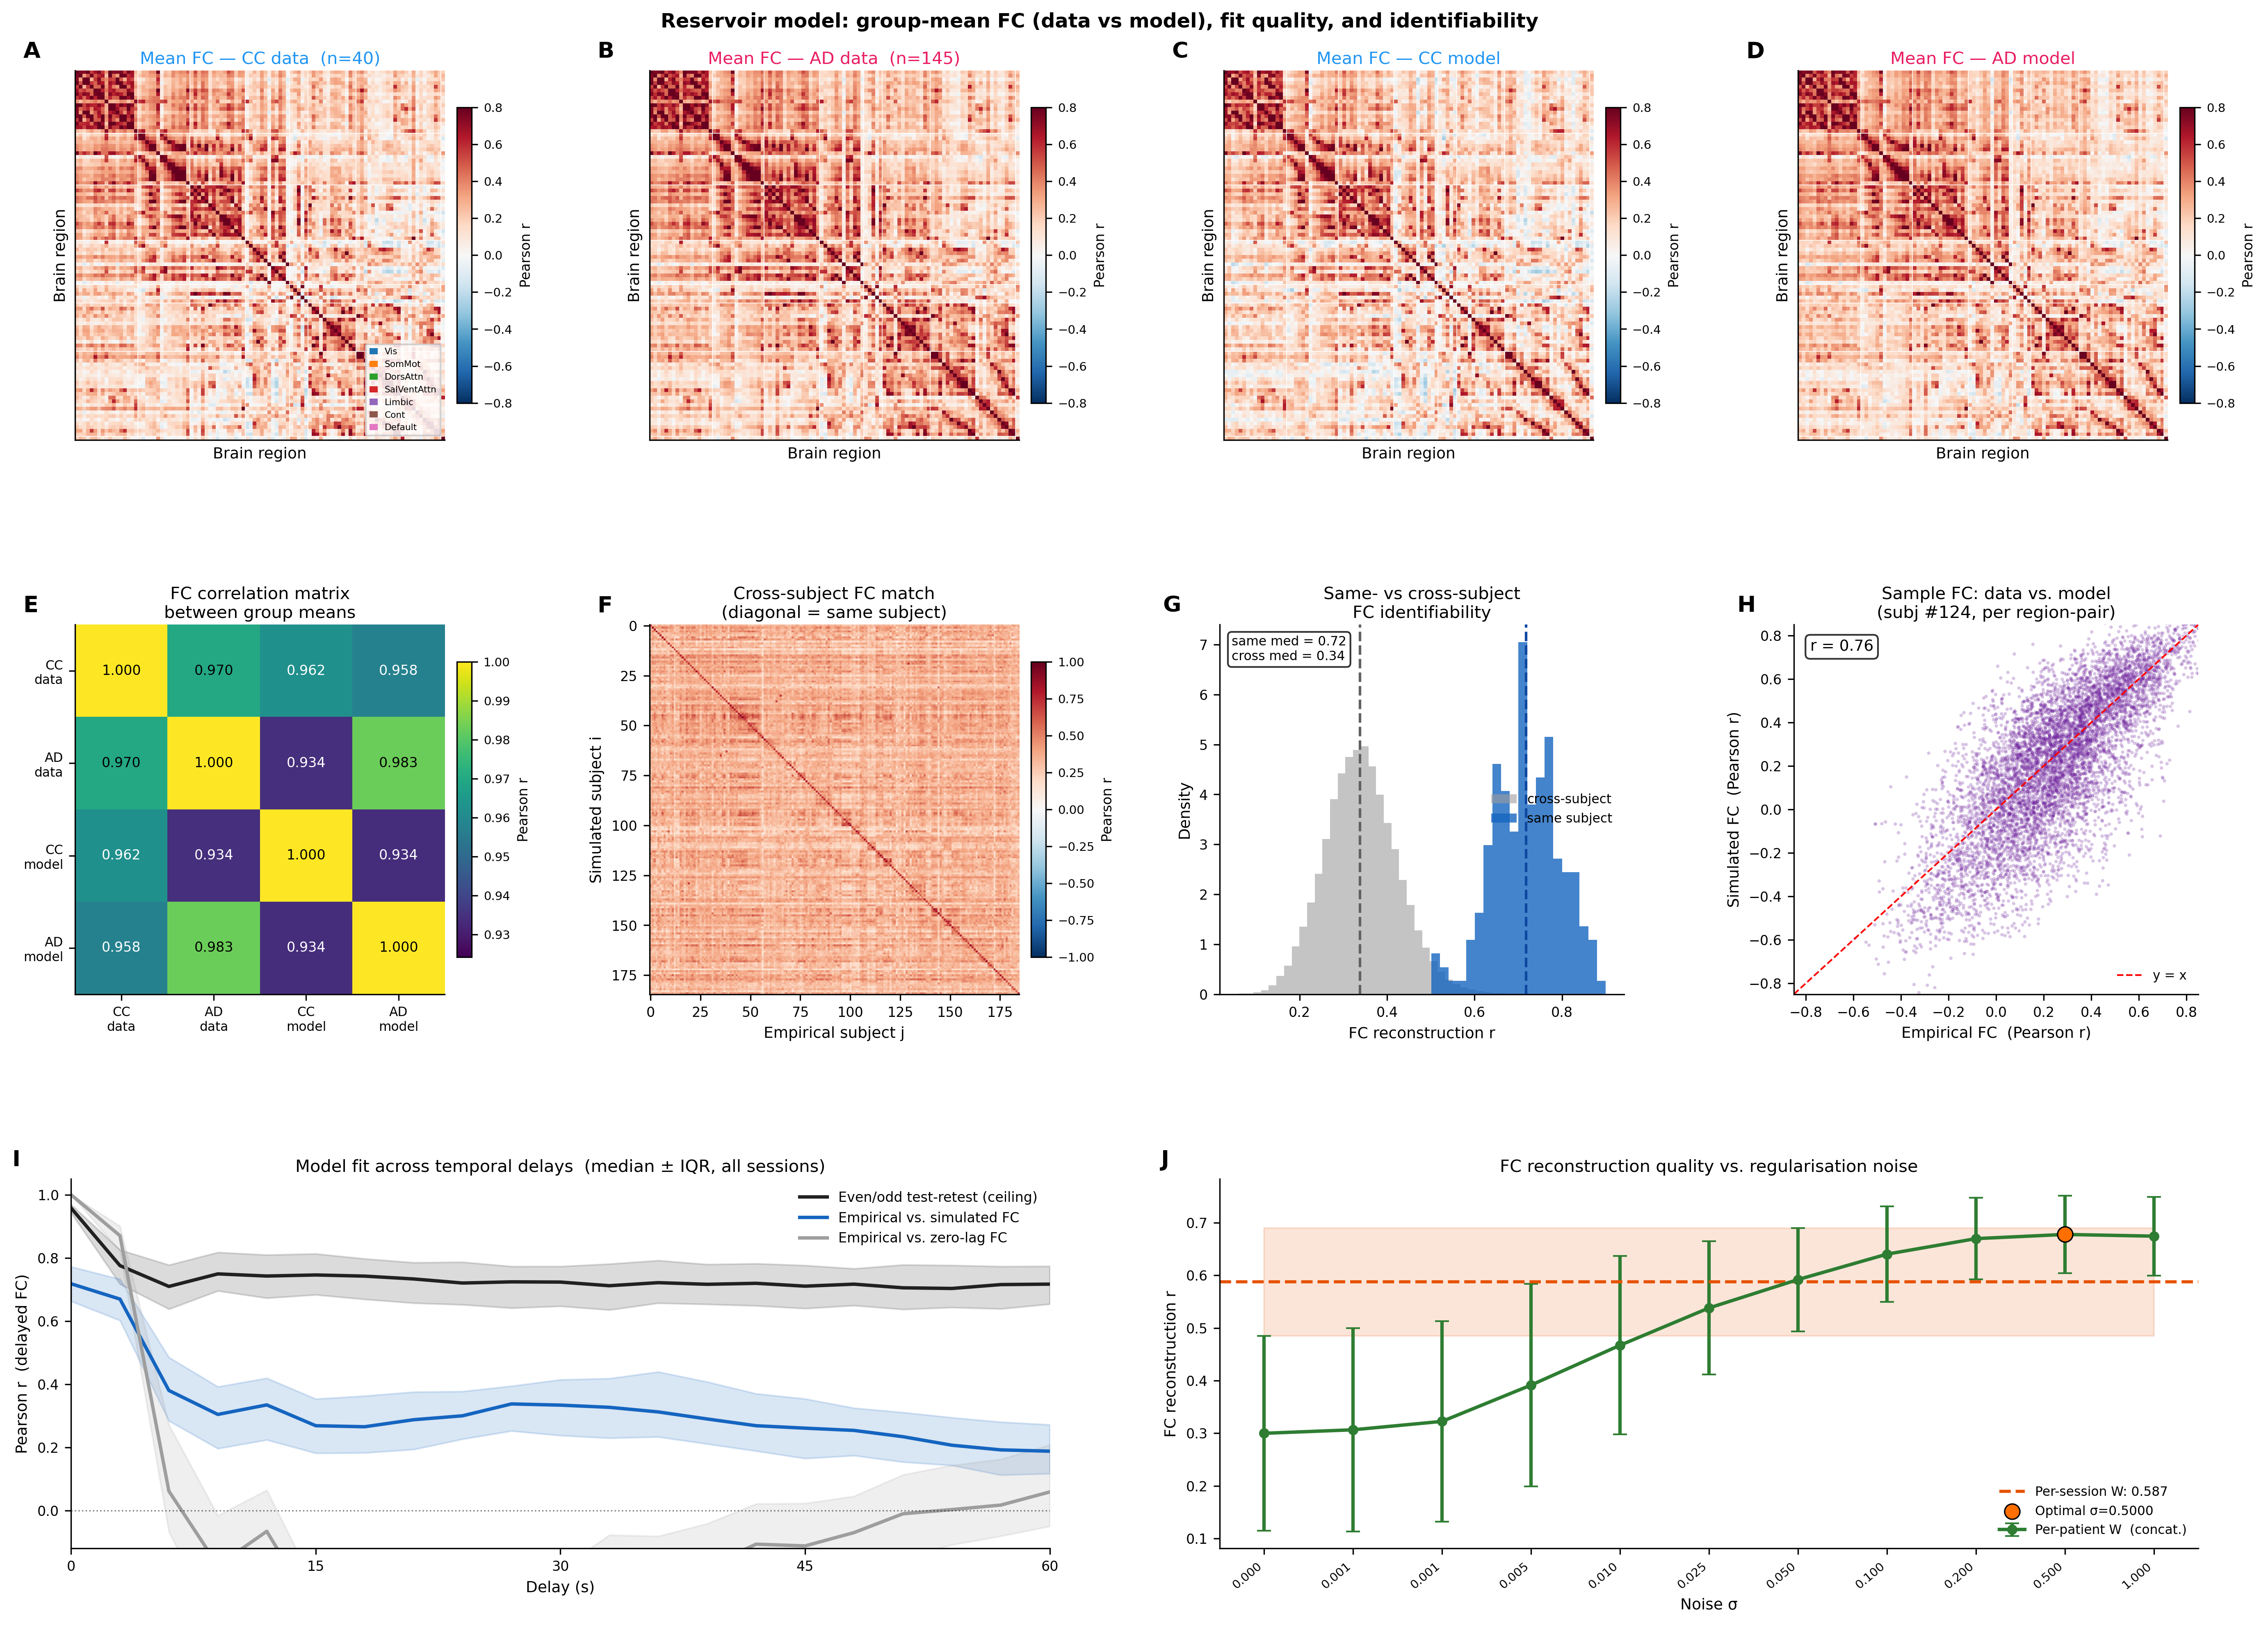

Recreate this plot in Python.
"""
figure2_model.py
================
Figure 2 — Reservoir model: fit quality, FC structure, identifiability.

Runs the teacher-forced + closed-loop reservoir to obtain, per session:
  Y_emp  : PCA-projected empirical target            (N_sites, T)
  Y_sim  : closed-loop simulated reconstruction      (N_sites, T)

Panels (3 rows x 4 cols):
  A  Mean FC — CC data       B  Mean FC — AD data
  C  Mean FC — CC model      D  Mean FC — AD model
  E  4x4 FC correlation matrix between the four group-mean FCs
  F  Cross-subject FC matrix  sim_i vs emp_j  [nb cell 29]
  G  Same- vs cross-subject FC match histogram  [nb cell 29]
  H  Sample subject: empirical vs simulated FC scatter
  I  Delayed-FC fit: median ± IQR   [nb cell 28]  (wide)
  J  FC reconstruction quality vs noise  (cached)   (wide)

Saves: figure2_model.png  figure2_model.pdf
"""
import os, sys
sys.path.insert(0, "..")
import numpy as np
import matplotlib
matplotlib.use("Agg")
import matplotlib.pyplot as plt
import matplotlib.gridspec as gridspec
from matplotlib.patches import Patch
from tqdm import trange
import warnings; warnings.filterwarnings("ignore")

from res import RESERVOIRE_SIMPLE

plt.rcParams.update({
    "font.family": "sans-serif", "font.size": 9,
    "axes.labelsize": 9, "axes.titlesize": 10,
    "xtick.labelsize": 8, "ytick.labelsize": 8,
    "legend.fontsize": 8, "lines.linewidth": 1.8,
    "axes.linewidth": 0.8, "figure.dpi": 300, "savefig.dpi": 300,
    "axes.spines.top": False, "axes.spines.right": False,
})
CC_COL = "#2196F3"; AD_COL = "#E91E63"

TS_ROOT      = "../timeseries"
RNG_SEED     = 42
N_CC_SAMP    = 40
N_SITES      = 121
TR           = 3.0
trial_dur    = 139
N_PC_MODEL   = 50
TIMES_SKIP   = 10
ff           = 0.1
N_HIDDEN     = 2000
SPECTRAL_RAD = 0.95
noise_size   = 0.025
MAX_LAG      = 20

def _tag(ax, ltr, x=-0.14, y=1.08):
    ax.text(x, y, ltr, transform=ax.transAxes,
            fontsize=13, fontweight="bold", va="top", ha="left")

def _clean(ax):
    ax.spines["top"].set_visible(False)
    ax.spines["right"].set_visible(False)

def delayed_fc(data, delay):
    """data: (regions, time).  Returns delayed FC block (regions, regions)."""
    if delay == 0:
        return np.nan_to_num(np.corrcoef(data))
    if data.shape[1] <= delay:
        return None
    lead = data[:, :-delay]; lag = data[:, delay:]
    corr = np.corrcoef(lead, lag)
    return np.nan_to_num(corr[data.shape[0]:, :data.shape[0]])

# ══════════════════════════════════════════════════════════════════════════════
# SIGNALS
# ══════════════════════════════════════════════════════════════════════════════
print("Loading signals ...")
rng = np.random.default_rng(RNG_SEED)
signals_raw, labels_l = [], []
for subfolder, label in [("CN", "CC"), ("AD", "AD")]:
    folder = os.path.join(TS_ROOT, subfolder)
    if not os.path.isdir(folder):
        print(f"  WARNING: {folder} not found"); continue
    files = sorted(f for f in os.listdir(folder) if f.endswith(".npy"))
    if label == "CC":
        files = list(rng.choice(files, size=min(N_CC_SAMP, len(files)),
                                replace=False))
    for fname in files:
        arr = np.load(os.path.join(folder, fname)).T
        if arr.shape[1] == N_SITES and arr.shape[0] >= trial_dur:
            signals_raw.append(arr)
            labels_l.append(0 if label == "CC" else 1)

labels   = np.array(labels_l)
ctrl_idx = np.where(labels == 0)[0]
ad_idx_  = np.where(labels == 1)[0]
sigs     = [s.T for s in signals_raw]
n_cc     = len(ctrl_idx); n_ad = len(ad_idx_)
P        = len(sigs)
print(f"  {P} sessions  (CC={n_cc}, AD={n_ad})")

# ── PCA ───────────────────────────────────────────────────────────────────────
print("Population PCA ...")
all_sig  = np.concatenate([s.T for s in sigs], axis=0)
centered = all_sig - all_sig.mean(0)
evals, evecs = np.linalg.eigh(np.cov(centered.T))
ev50 = evecs[:, np.argsort(evals)[::-1]][:, :N_PC_MODEL]

# ══════════════════════════════════════════════════════════════════════════════
# RESERVOIR  (teacher-forced fit + closed-loop simulation)
# ══════════════════════════════════════════════════════════════════════════════
print("Loading pickled reservoir (same J/Jin as original notebook) ...")
import pickle
with open("../network_reservoire.pkl", "rb") as f:
    res = pickle.load(f)
res.J = res.J * SPECTRAL_RAD          # exactly as Fig1DEF_MC_data.ipynb cell 20

# Original closed-loop protocol (train_test): reset, teacher-force the first
# DRIVE_STEPS steps with real data, then free-run with the model's own output.
DRIVE_STEPS = 5
rng_r = np.random.default_rng(RNG_SEED)
Y_emp, Y_sim = [], []
for idx in trange(P, desc="  reservoir"):
    s = sigs[idx]; T_s = s.shape[1]
    target = (s.T @ ev50 @ ev50.T).T            # (N_sites, T)
    Y_emp.append(target)

    # ── fit pass: fully teacher-forced (train_test_pinv) ──────────────────────
    res.T = T_s; res.reset()
    X_raw = []
    for t in range(T_s - 1):
        res.step_rate(ff * target[:, t], sigma_dyn=0.)
        X_raw.append(res.X.copy())
    X_fit = np.array(X_raw)[TIMES_SKIP:]
    Y_fit = target[:, TIMES_SKIP:TIMES_SKIP + len(X_fit)].T
    noise = rng_r.normal(0, noise_size, X_fit.shape)
    W_out = np.linalg.pinv(X_fit + noise) @ Y_fit

    # ── sim pass: reset, drive DRIVE_STEPS, then free-run (train_test) ─────────
    res.reset(); res.Jout = W_out.T.copy()
    Ysim = []
    for t in range(T_s - 1):
        feedback = target[:, t] if t <= DRIVE_STEPS else res.y
        res.step_rate(ff * feedback, sigma_dyn=0.)
        Ysim.append(res.y.copy())
    Y_sim.append(np.array(Ysim).T)              # (N_sites, T-1)

# ── per-session FC (delay-0) ──────────────────────────────────────────────────
print("FC matrices (empirical & simulated) ...")
FC_emp, FC_sim = [], []
fc_emp_flat, fc_sim_flat = [], []
for i in range(P):
    emp = Y_emp[i][:, TIMES_SKIP:]
    sim = Y_sim[i][:, TIMES_SKIP-1:] if Y_sim[i].shape[1] > TIMES_SKIP else Y_sim[i]
    Tm  = min(emp.shape[1], sim.shape[1])
    emp = emp[:, :Tm]; sim = sim[:, :Tm]
    fce = np.nan_to_num(np.corrcoef(emp))
    fcs = np.nan_to_num(np.corrcoef(sim))
    FC_emp.append(fce); FC_sim.append(fcs)
    fc_emp_flat.append(fce.flatten()); fc_sim_flat.append(fcs.flatten())

# ── group-mean FCs:  CC/AD x data/model ───────────────────────────────────────
fc_cc_emp = np.mean([FC_emp[i] for i in ctrl_idx], axis=0)
fc_ad_emp = np.mean([FC_emp[i] for i in ad_idx_],  axis=0)
fc_cc_sim = np.mean([FC_sim[i] for i in ctrl_idx], axis=0)
fc_ad_sim = np.mean([FC_sim[i] for i in ad_idx_],  axis=0)

# ── 4x4 FC correlation matrix between group means (Pearson r, upper triangle) ─
four_fcs  = [fc_cc_emp, fc_ad_emp, fc_cc_sim, fc_ad_sim]
four_lbls = ["CC\ndata", "AD\ndata", "CC\nmodel", "AD\nmodel"]
iu        = np.triu_indices(N_SITES, k=1)
four_vecs = [f[iu] for f in four_fcs]
Cmat = np.zeros((4, 4))
for i in range(4):
    for j in range(4):
        Cmat[i, j] = float(np.corrcoef(four_vecs[i], four_vecs[j])[0, 1])
print("  4x4 FC correlation matrix:")
for i in range(4):
    print("   ", "  ".join(f"{Cmat[i,j]:.3f}" for j in range(4)))

# ── cross-subject FC identifiability matrix [nb cell 29] ──────────────────────
print("Cross-subject FC matrix ...")
S = np.array(fc_sim_flat); E = np.array(fc_emp_flat)
Sz = (S - S.mean(1, keepdims=True)) / (S.std(1, keepdims=True) + 1e-12)
Ez = (E - E.mean(1, keepdims=True)) / (E.std(1, keepdims=True) + 1e-12)
cc_matrix    = (Sz @ Ez.T) / S.shape[1]
diag_vals    = np.diag(cc_matrix)
offdiag_vals = cc_matrix[~np.eye(P, dtype=bool)]
print(f"  same-subject med={np.median(diag_vals):.3f}  "
      f"cross-subject med={np.median(offdiag_vals):.3f}")

# representative subject (good fit, 75th pct)
target_q = np.quantile(diag_vals, 0.75)
rep_subj = int(np.argmin(np.abs(diag_vals - target_q)))
print(f"  representative subject: #{rep_subj}  (FC fit r={diag_vals[rep_subj]:.3f})")

# ── delayed-FC fit curves [nb cell 28] ────────────────────────────────────────
print(f"Delayed-FC fit (lag 0..{MAX_LAG}) ...")
all_es, all_e0, all_tr = [], [], []
for i in range(P):
    emp = Y_emp[i][:, TIMES_SKIP:]
    sim = Y_sim[i][:, TIMES_SKIP-1:] if Y_sim[i].shape[1] > TIMES_SKIP else Y_sim[i]
    Tm  = min(emp.shape[1], sim.shape[1])
    emp = emp[:, :Tm]; sim = sim[:, :Tm]
    if Tm < MAX_LAG + 4:
        continue
    even = emp[:, ::2]; odd = emp[:, 1::2]
    fc0  = delayed_fc(emp, 0)
    r_es, r_e0, r_tr = [], [], []
    for d in range(MAX_LAG + 1):
        fe = delayed_fc(emp, d); fs = delayed_fc(sim, d)
        if fe is None or fs is None:
            r_es.append(np.nan); r_e0.append(np.nan); r_tr.append(np.nan); continue
        r_es.append(np.corrcoef(fe.ravel(), fs.ravel())[0, 1])
        r_e0.append(np.corrcoef(fe.ravel(), fc0.ravel())[0, 1])
        fv = delayed_fc(even, d); fo = delayed_fc(odd, d)
        r_tr.append(np.nan if (fv is None or fo is None)
                    else np.corrcoef(fv.ravel(), fo.ravel())[0, 1])
    all_es.append(r_es); all_e0.append(r_e0); all_tr.append(r_tr)
all_es = np.array(all_es); all_e0 = np.array(all_e0); all_tr = np.array(all_tr)
delays_s = np.arange(MAX_LAG + 1) * TR

# ── atlas ordering ────────────────────────────────────────────────────────────
print("Atlas ...")
try:
    from nilearn import datasets as nl_ds
    sch        = nl_ds.fetch_atlas_schaefer_2018(n_rois=100, yeo_networks=7,
                                                  resolution_mm=2)
    atlas_lbls = [l.decode() if isinstance(l, bytes) else l for l in sch.labels]
    NET_ORDER  = ["Vis","SomMot","DorsAttn","SalVentAttn","Limbic","Cont","Default"]
    NET_COLORS = dict(Vis="#1f77b4", SomMot="#ff7f0e", DorsAttn="#2ca02c",
                      SalVentAttn="#d62728", Limbic="#9467bd",
                      Cont="#8c564b", Default="#e377c2")
    def _net(lbl):
        for n in NET_ORDER:
            if n in lbl: return n
        return "Other"
    net_assign  = [_net(l) for l in atlas_lbls]
    sorted_idx  = sorted(range(100),
                         key=lambda i: (NET_ORDER.index(net_assign[i])
                                        if net_assign[i] in NET_ORDER else 7, i))
    sorted_nets = [net_assign[i] for i in sorted_idx]
    net_bounds  = [k - 0.5 for k in range(1, 100)
                   if sorted_nets[k] != sorted_nets[k-1]]
    have_atlas  = True
except Exception as e:
    print(f"  No atlas: {e}")
    sorted_idx = list(range(100)); net_bounds = []
    NET_COLORS = {}; have_atlas = False

# ── cached npz ────────────────────────────────────────────────────────────────
nd  = np.load("../fc_recon_noise_sweep.npz", allow_pickle=True)
noise_vals = nd["noise_vals"]; noise_means = nd["noise_means"]
noise_stds = nd["noise_stds"]; r_sess = nd["r_sess"]

# ══════════════════════════════════════════════════════════════════════════════
# FIGURE
# ══════════════════════════════════════════════════════════════════════════════
print("Rendering ...")
fig = plt.figure(figsize=(19, 13.5), facecolor="white")
gs  = gridspec.GridSpec(3, 4, figure=fig, hspace=0.50, wspace=0.42,
                        top=0.94, bottom=0.05, left=0.06, right=0.97)

def _fc_panel(ax, fc_mat, title, title_col, draw_nets=True):
    fc_s = fc_mat[:100, :100][np.ix_(sorted_idx, sorted_idx)]
    im   = ax.imshow(fc_s, cmap="RdBu_r", vmin=-0.8, vmax=0.8, aspect="equal")
    cb   = plt.colorbar(im, ax=ax, shrink=0.80, pad=0.03, fraction=0.046)
    cb.set_label("Pearson r", fontsize=8); cb.ax.tick_params(labelsize=7)
    if draw_nets:
        for b in net_bounds:
            ax.axhline(b, color="white", lw=0.4)
            ax.axvline(b, color="white", lw=0.4)
    ax.set_xticks([]); ax.set_yticks([])
    ax.set_xlabel("Brain region"); ax.set_ylabel("Brain region")
    ax.set_title(title, color=title_col, pad=4)

# ── Row 1: four group-mean FCs (data + model) ─────────────────────────────────
ax_a = fig.add_subplot(gs[0, 0])
_fc_panel(ax_a, fc_cc_emp, f"Mean FC — CC data  (n={n_cc})", CC_COL)
_tag(ax_a, "A")
if have_atlas:
    hn = [Patch(color=c, label=n, linewidth=0) for n, c in NET_COLORS.items()]
    ax_a.legend(handles=hn, loc="lower right", fontsize=5.2,
                frameon=True, framealpha=0.85, edgecolor="#ccc",
                ncol=1, handlelength=0.9, handleheight=0.7)

ax_b = fig.add_subplot(gs[0, 1])
_fc_panel(ax_b, fc_ad_emp, f"Mean FC — AD data  (n={n_ad})", AD_COL)
_tag(ax_b, "B")

ax_c = fig.add_subplot(gs[0, 2])
_fc_panel(ax_c, fc_cc_sim, "Mean FC — CC model", CC_COL)
_tag(ax_c, "C")

ax_d = fig.add_subplot(gs[0, 3])
_fc_panel(ax_d, fc_ad_sim, "Mean FC — AD model", AD_COL)
_tag(ax_d, "D")

# ── Row 2: E corr-matrix, F cross-subj matrix, G histogram, H sample-FC scatter
ax_e = fig.add_subplot(gs[1, 0])
cmin = float(Cmat[~np.eye(4, dtype=bool)].min())
im_e = ax_e.imshow(Cmat, cmap="viridis", vmin=cmin - 0.01, vmax=1.0)
ax_e.set_xticks(range(4)); ax_e.set_yticks(range(4))
ax_e.set_xticklabels(four_lbls, fontsize=7.5)
ax_e.set_yticklabels(four_lbls, fontsize=7.5)
for i in range(4):
    for j in range(4):
        val = Cmat[i, j]
        ax_e.text(j, i, f"{val:.3f}", ha="center", va="center",
                  fontsize=8,
                  color="black" if val > (cmin + 1.0) / 2 else "white")
cb_e = plt.colorbar(im_e, ax=ax_e, shrink=0.80, pad=0.03, fraction=0.046)
cb_e.set_label("Pearson r", fontsize=8); cb_e.ax.tick_params(labelsize=7)
ax_e.set_title("FC correlation matrix\nbetween group means", pad=4)
_tag(ax_e, "E")

ax_f = fig.add_subplot(gs[1, 1])
im_f = ax_f.imshow(cc_matrix, cmap="RdBu_r", vmin=-1, vmax=1, aspect="equal")
cb_f = plt.colorbar(im_f, ax=ax_f, shrink=0.80, pad=0.03, fraction=0.046)
cb_f.set_label("Pearson r", fontsize=8); cb_f.ax.tick_params(labelsize=7)
ax_f.set_xlabel("Empirical subject j"); ax_f.set_ylabel("Simulated subject i")
ax_f.set_title("Cross-subject FC match\n(diagonal = same subject)", pad=4)
_tag(ax_f, "F")

ax_g = fig.add_subplot(gs[1, 2])
ax_g.hist(offdiag_vals, bins=40, alpha=0.6, color="#9E9E9E",
          density=True, label="cross-subject")
ax_g.hist(diag_vals, bins=20, alpha=0.8, color="#1565C0",
          density=True, label="same subject")
ax_g.axvline(np.median(offdiag_vals), color="#616161", ls="--", lw=1.5)
ax_g.axvline(np.median(diag_vals),    color="#0D47A1", ls="--", lw=1.5)
ax_g.text(0.03, 0.97,
          f"same med = {np.median(diag_vals):.2f}\n"
          f"cross med = {np.median(offdiag_vals):.2f}",
          transform=ax_g.transAxes, va="top", fontsize=7.5,
          bbox=dict(boxstyle="round,pad=0.3", fc="white", alpha=0.8))
ax_g.set_xlabel("FC reconstruction r"); ax_g.set_ylabel("Density")
ax_g.set_title("Same- vs cross-subject\nFC identifiability", pad=4)
ax_g.legend(frameon=False, fontsize=7.5, loc="center right")
_tag(ax_g, "G"); _clean(ax_g)

ax_h = fig.add_subplot(gs[1, 3])
ve = FC_emp[rep_subj][iu]; vs = FC_sim[rep_subj][iu]
ax_h.scatter(ve, vs, s=4, alpha=0.25, color="#6A1B9A", edgecolors="none")
lims = [-0.85, 0.85]
ax_h.plot(lims, lims, "r--", lw=1, label="y = x")
r_subj = np.corrcoef(ve, vs)[0, 1]
ax_h.text(0.04, 0.96, f"r = {r_subj:.2f}", transform=ax_h.transAxes,
          va="top", fontsize=9,
          bbox=dict(boxstyle="round,pad=0.3", fc="white", alpha=0.8))
ax_h.set_xlim(lims); ax_h.set_ylim(lims)
ax_h.set_xlabel("Empirical FC  (Pearson r)")
ax_h.set_ylabel("Simulated FC  (Pearson r)")
ax_h.set_title(f"Sample FC: data vs. model\n(subj #{rep_subj}, per region-pair)", pad=4)
ax_h.legend(frameon=False, fontsize=7.5, loc="lower right")
_tag(ax_h, "H"); _clean(ax_h)

# ── Row 3: I delayed-FC fit (wide),  J FC-reconstruction vs noise (wide) ───────
ax_i = fig.add_subplot(gs[2, 0:2])
for arr, col, lbl in [
        (all_tr, "#212121", "Even/odd test-retest (ceiling)"),
        (all_es, "#1565C0", "Empirical vs. simulated FC"),
        (all_e0, "#9E9E9E", "Empirical vs. zero-lag FC"),
]:
    med = np.nanmedian(arr, axis=0)
    p25 = np.nanpercentile(arr, 25, axis=0)
    p75 = np.nanpercentile(arr, 75, axis=0)
    ax_i.plot(delays_s, med, color=col, lw=2.0, label=lbl)
    ax_i.fill_between(delays_s, p25, p75, color=col, alpha=0.16)
ax_i.axhline(0, color="k", ls=":", lw=0.8, alpha=0.5)
ax_i.set_xlabel("Delay (s)"); ax_i.set_ylabel("Pearson r  (delayed FC)")
ax_i.set_title("Model fit across temporal delays  (median ± IQR, all sessions)", pad=4)
ax_i.set_ylim(-0.12, 1.05); ax_i.set_xlim(0, MAX_LAG * TR)
ax_i.set_xticks(np.arange(0, MAX_LAG * TR + 1, TR * 5))
ax_i.legend(frameon=False, fontsize=8, loc="upper right")
_tag(ax_i, "I", x=-0.06); _clean(ax_i)

ax_j = fig.add_subplot(gs[2, 2:4])
ax_j.errorbar(range(len(noise_vals)), noise_means, yerr=noise_stds,
              marker="o", ms=5, color="#2E7D32", lw=2, capsize=4,
              label="Per-patient W  (concat.)")
ax_j.axhline(r_sess.mean(), color="#E65100", lw=1.8, ls="--",
             label=f"Per-session W: {r_sess.mean():.3f}")
ax_j.fill_between(range(len(noise_vals)),
                  r_sess.mean() - r_sess.std(), r_sess.mean() + r_sess.std(),
                  alpha=0.15, color="#E65100")
best_i = int(np.argmax(noise_means))
ax_j.scatter([best_i], [noise_means[best_i]], s=80, color="#FF6F00",
             zorder=5, edgecolors="k", lw=0.8,
             label=f"Optimal σ={noise_vals[best_i]:.4f}")
ax_j.set_xticks(range(len(noise_vals)))
ax_j.set_xticklabels([f"{v:.3f}" for v in noise_vals],
                      rotation=40, ha="right", fontsize=7)
ax_j.set_xlabel("Noise σ"); ax_j.set_ylabel("FC reconstruction r")
ax_j.set_title("FC reconstruction quality vs. regularisation noise", pad=4)
ax_j.legend(frameon=False, fontsize=7.5, loc="lower right")
_tag(ax_j, "J", x=-0.06); _clean(ax_j)

fig.suptitle(
    "Reservoir model: group-mean FC (data vs model), fit quality, and identifiability",
    fontsize=11.5, fontweight="bold", y=0.975)

for ext in ("png", "pdf"):
    out = f"figure2_model.{ext}"
    fig.savefig(out, dpi=300, bbox_inches="tight", facecolor="white")
    print(f"Saved {out}")
plt.close()
